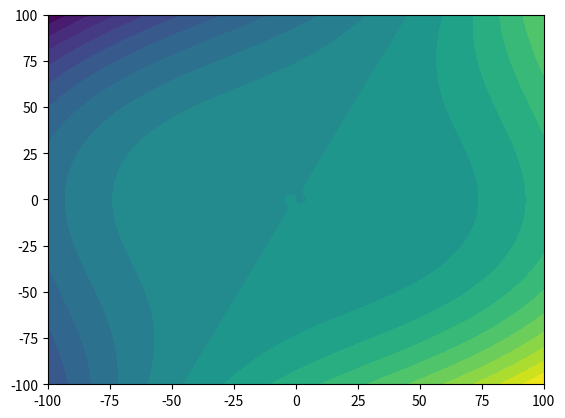

Reproduce this figure in Python.
import numpy as np
import matplotlib.pyplot as plt
from matplotlib import rc

# Generate x and y values
x_1 = np.linspace(-100,100,1000)
x_2 = np.linspace(-100,100,1000)

x1,x2 = np.meshgrid(x_1,x_2)

f = x1**3 + 2*x1*x2**2 - x2**3 - 20*x1

plt.figure
plt.contourf(x1,x2,f,levels = 20)
plt.colorbar
plt.show()


